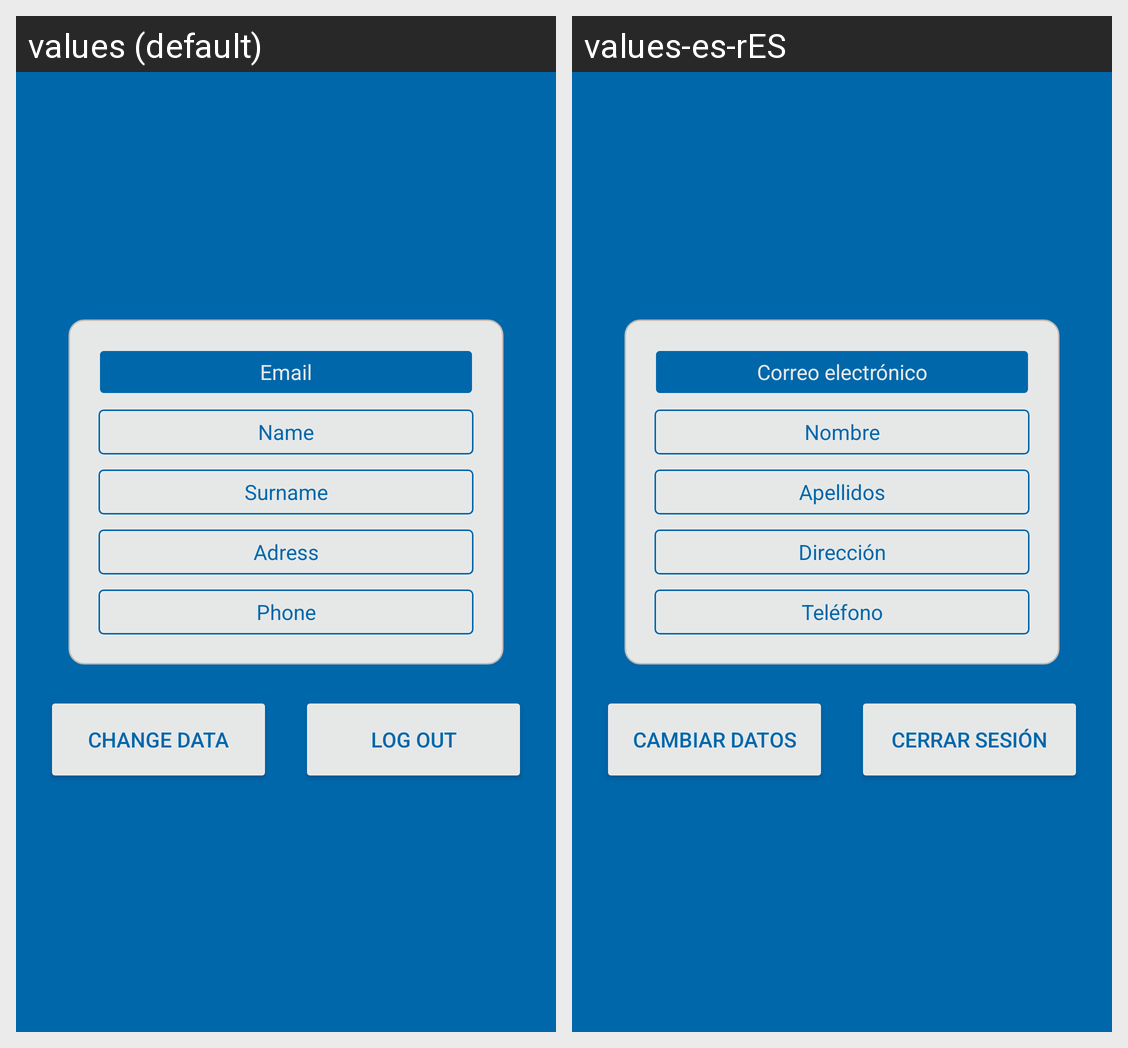

Locale-by-locale string values for the Android screen shown in this grid:
Android screen res/layout/activity_profile.xml rendered under 2 locales, left to right: values (default), values-es-rES. Device: Nexus 5 (rendered at 1080×1920; each locale shown at half size, 540×960, under a caption strip naming it); theme Theme.Triland.
Strings drawn on this screen, with the default value and each locale's value (text and hints the layout hard-codes, and strings that could not be matched under every locale, appear in the picture but are not listed):

email
  values: Email
  values-es-rES: Correo electrónico

name
  values: Name
  values-es-rES: Nombre

surname
  values: Surname
  values-es-rES: Apellidos

adress
  values: Adress
  values-es-rES: Dirección

phone
  values: Phone
  values-es-rES: Teléfono

changeData
  values: Change data
  values-es-rES: Cambiar datos

logOut
  values: Log out
  values-es-rES: Cerrar sesión
